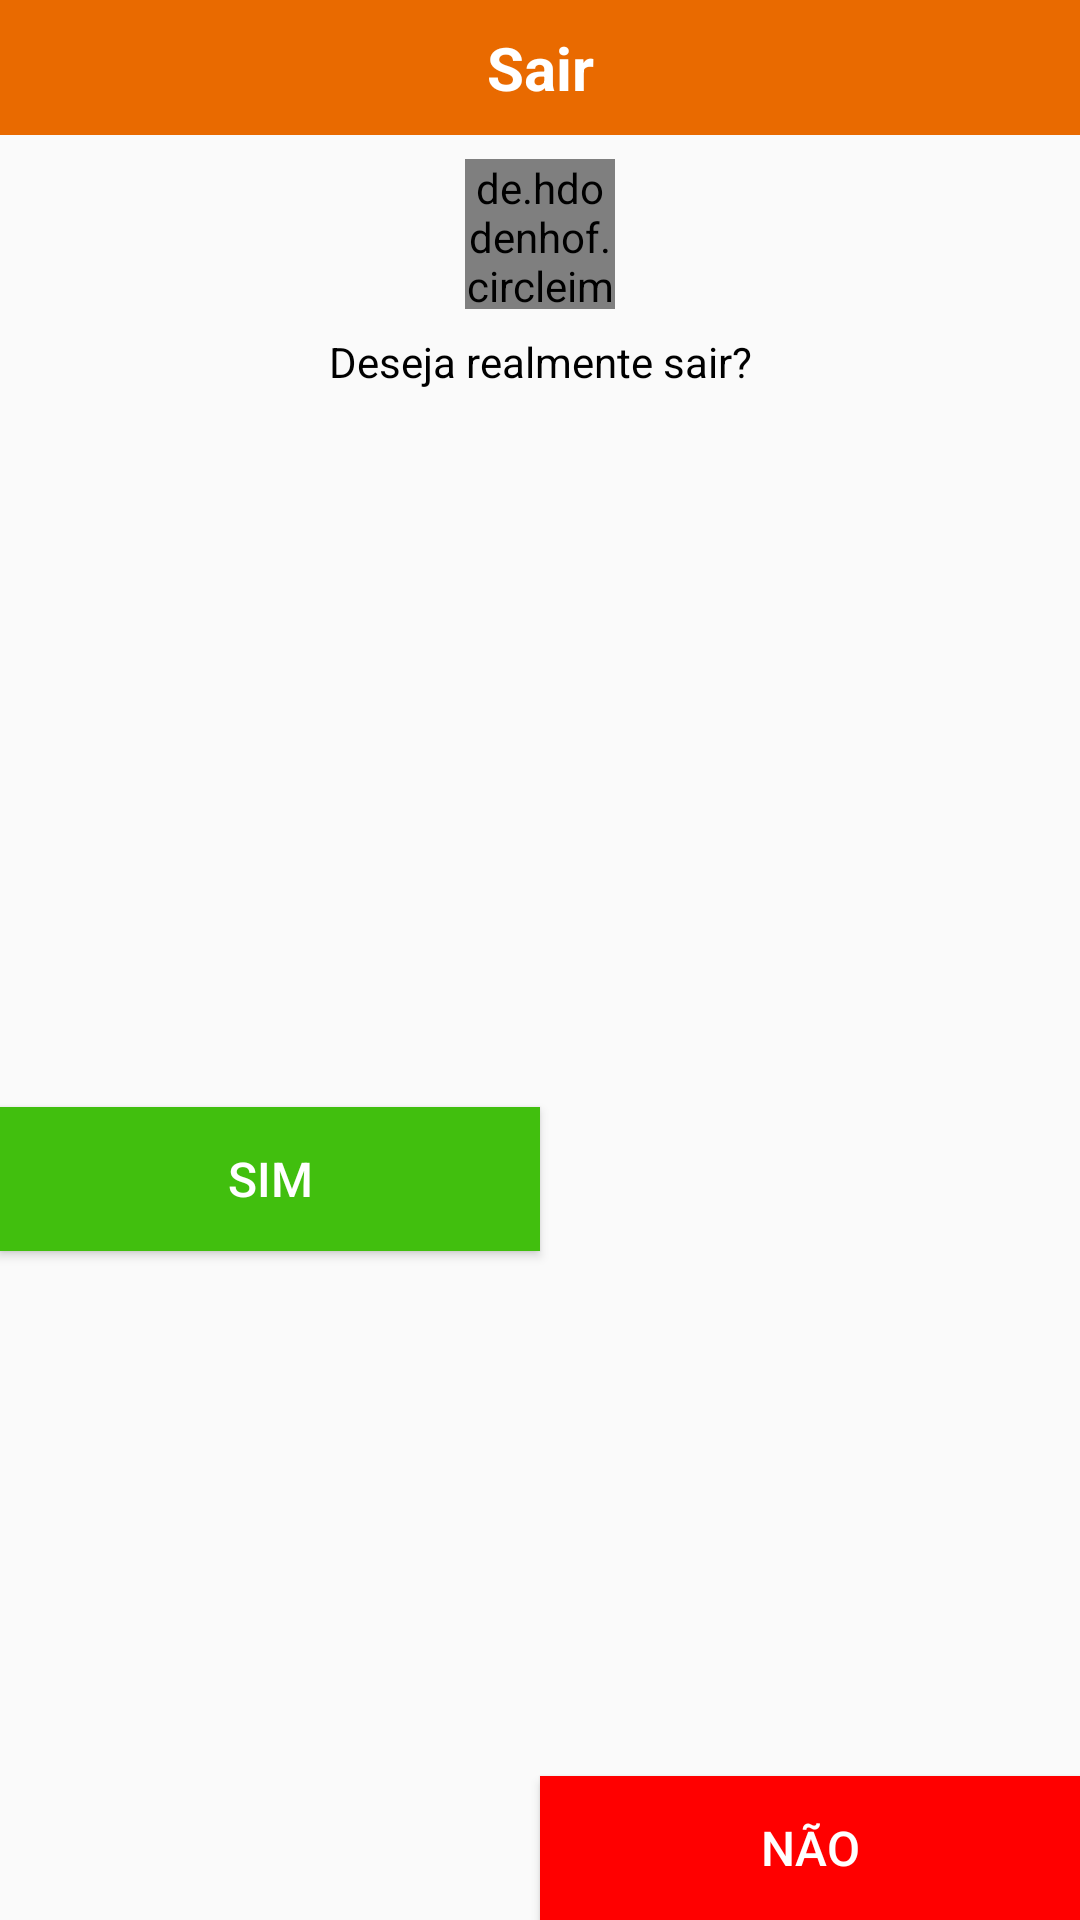

Android layout source for this screen:
<!-- AndroidManifest.xml: application theme AppTheme -->
<!-- res/layout/custom_dialog_lougout.xml -->
<?xml version="1.0" encoding="utf-8"?>

<android.support.constraint.ConstraintLayout xmlns:android="http://schemas.android.com/apk/res/android"
    xmlns:app="http://schemas.android.com/apk/res-auto"
    xmlns:tools="http://schemas.android.com/tools"
    android:layout_width="match_parent"
    android:layout_height="wrap_content">

    <LinearLayout
        android:id="@+id/linearLayout"
        android:layout_width="match_parent"
        android:layout_height="wrap_content"
        android:background="@color/colorPrimary"
        android:orientation="vertical">

        <TextView
            android:layout_width="match_parent"
            android:layout_height="45dp"
            android:layout_gravity="center"
            android:gravity="center"
            android:text="Sair"
            android:textAlignment="center"
            android:textColor="#FFFFFF"
            android:textSize="20sp"
            android:textStyle="bold" />

    </LinearLayout>

    <de.hdodenhof.circleimageview.CircleImageView
        android:id="@+id/circleImageView"
        android:layout_width="50dp"
        android:layout_height="50dp"
        android:layout_marginEnd="8dp"
        android:layout_marginStart="8dp"
        android:layout_marginTop="8dp"
        android:background="@drawable/ic_info_black_24dp"
        app:layout_constraintEnd_toEndOf="parent"
        app:layout_constraintStart_toStartOf="parent"
        app:layout_constraintTop_toBottomOf="@+id/linearLayout" />


    <TextView
        android:id="@+id/textView"
        android:layout_width="wrap_content"
        android:layout_height="wrap_content"
        android:layout_marginEnd="8dp"
        android:layout_marginStart="8dp"
        android:layout_marginTop="8dp"
        android:text="Deseja realmente sair?"
        android:textColor="#000000"
        android:textSize="14sp"
        app:layout_constraintEnd_toEndOf="parent"
        app:layout_constraintStart_toStartOf="parent"
        app:layout_constraintTop_toBottomOf="@+id/circleImageView" />


    <Button
        android:id="@+id/button2"
        android:layout_width="0dp"
        android:layout_height="wrap_content"
        android:layout_marginTop="16dp"
        android:background="#41bf0e"
        android:text="Sim"
        android:textColor="#FFFFFF"
        android:textSize="16sp"
        app:layout_constraintBottom_toBottomOf="parent"
        app:layout_constraintEnd_toStartOf="@+id/guideline2"
        app:layout_constraintStart_toStartOf="parent"
        app:layout_constraintTop_toBottomOf="@+id/textView" />


    <Button
        android:layout_width="0dp"
        android:layout_height="wrap_content"
        android:background="#FF0000"
        android:text="Não"
        android:textColor="#FFFFFF"
        android:textSize="16sp"
        app:layout_constraintBottom_toBottomOf="parent"
        app:layout_constraintEnd_toEndOf="parent"
        app:layout_constraintStart_toStartOf="@+id/guideline2" />

    <android.support.constraint.Guideline
        android:id="@+id/guideline2"
        android:layout_width="wrap_content"
        android:layout_height="wrap_content"
        android:orientation="vertical"
        app:layout_constraintGuide_percent="0.5" />


</android.support.constraint.ConstraintLayout>
<!-- resources referenced by this layout -->
<resources>
  <color name="colorPrimary">#E96A00</color>
  <style name="AppTheme" parent="Theme.AppCompat.Light.NoActionBar">
          
          <item name="colorPrimary">@color/colorPrimary</item>
          <item name="colorPrimaryDark">@color/colorPrimaryDark</item>
          <item name="colorAccent">@color/colorPrimary</item>
      </style>
  <color name="colorPrimaryDark">#E96A00</color>
</resources>
